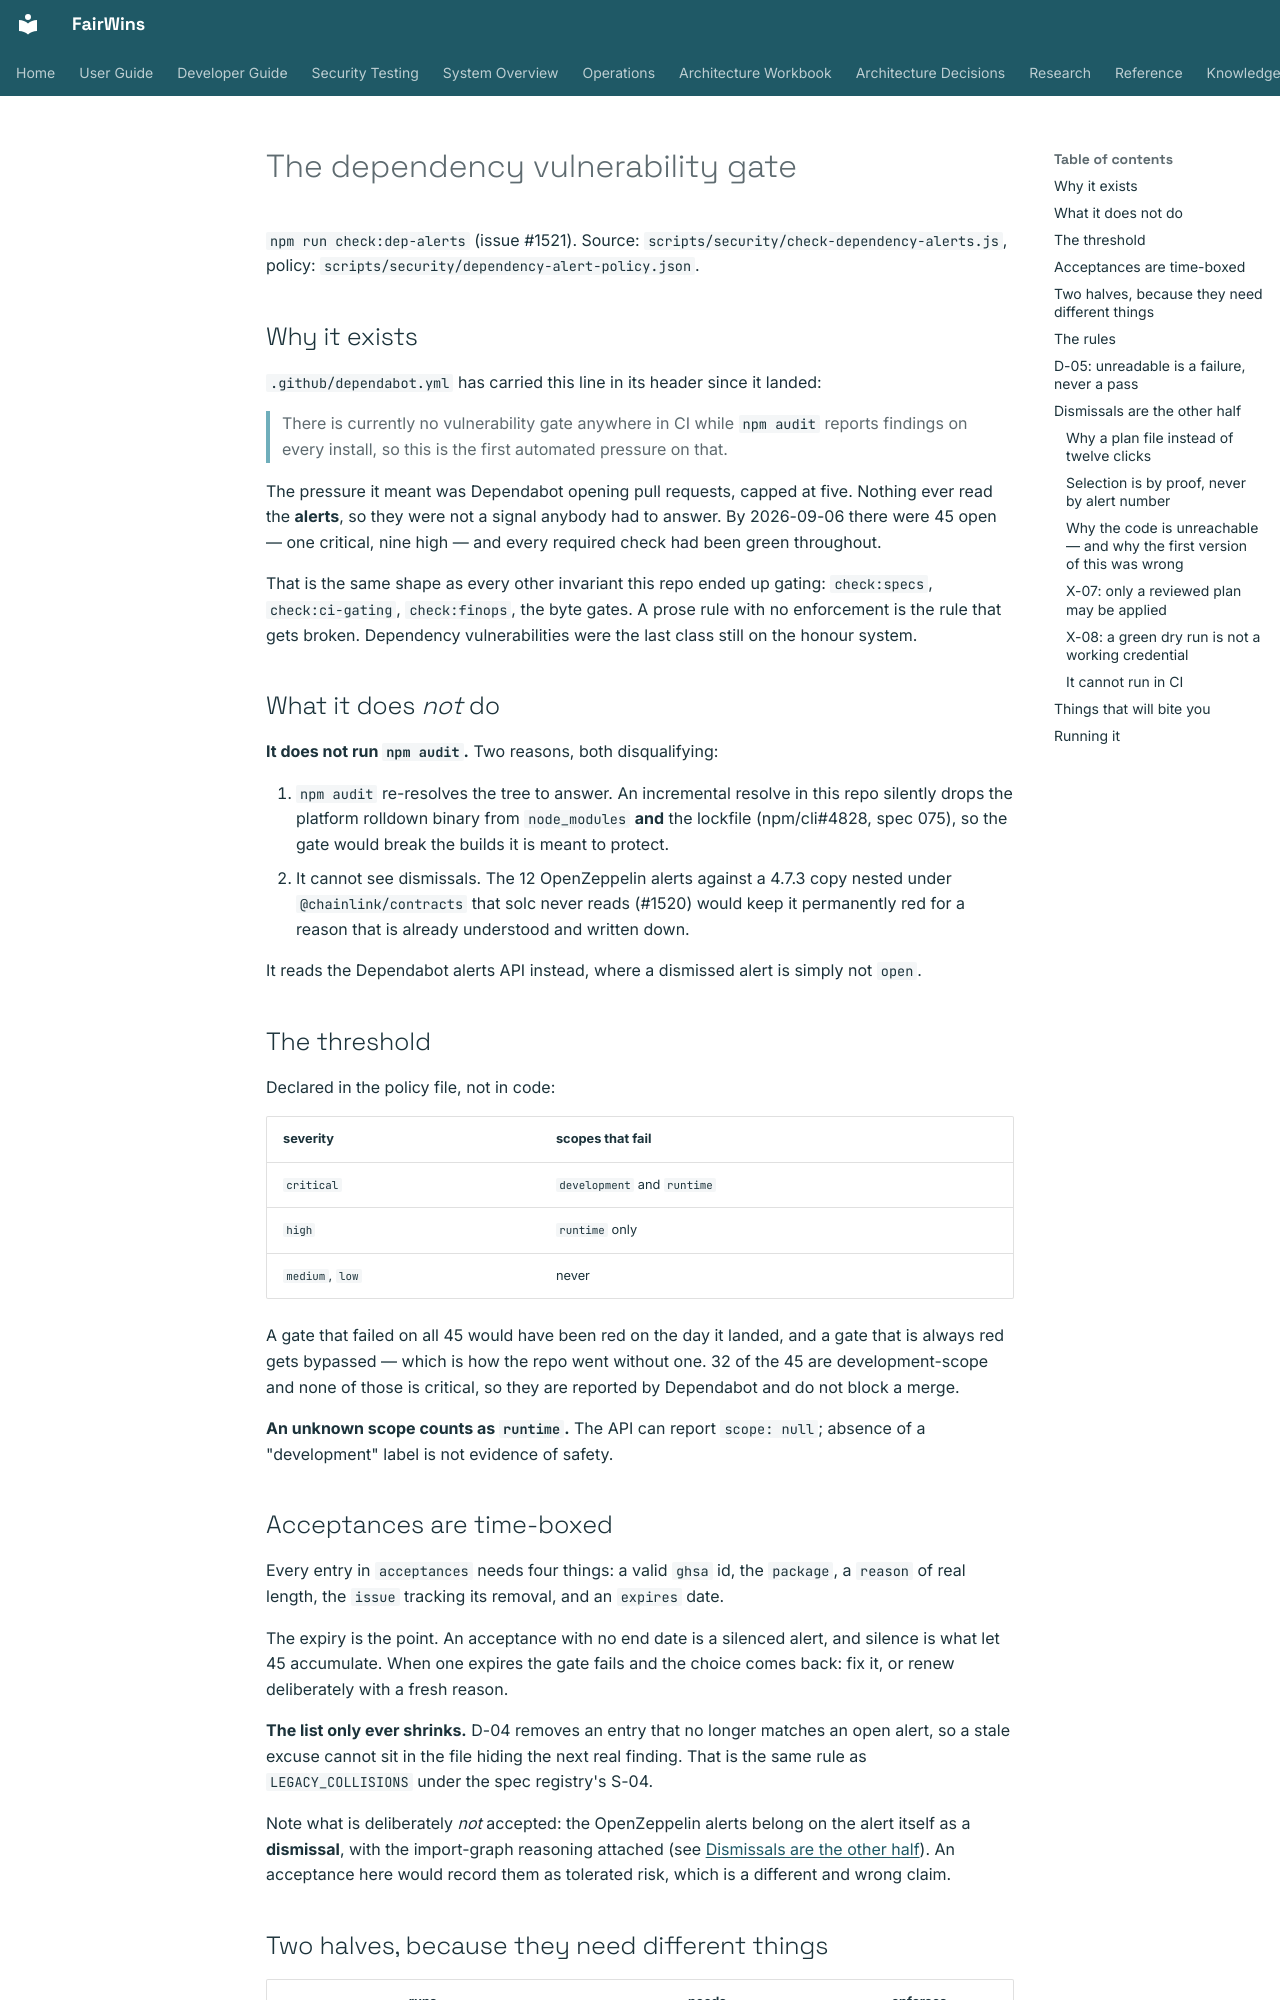

repository: chippr-robotics/fairwins-platform · page: developer-guide/dependency-alert-gate/index.html · generator: mkdocs

# The dependency vulnerability gate

`npm run check:dep-alerts` (issue #1521). Source: `scripts/security/check-dependency-alerts.js`,
policy: `scripts/security/dependency-alert-policy.json`.

## Why it exists

`.github/dependabot.yml` has carried this line in its header since it landed:

> There is currently no vulnerability gate anywhere in CI while `npm audit` reports findings on
> every install, so this is the first automated pressure on that.

The pressure it meant was Dependabot opening pull requests, capped at five. Nothing ever read the
**alerts**, so they were not a signal anybody had to answer. By 2026-09-06 there were 45 open — one
critical, nine high — and every required check had been green throughout.

That is the same shape as every other invariant this repo ended up gating: `check:specs`,
`check:ci-gating`, `check:finops`, the byte gates. A prose rule with no enforcement is the rule that
gets broken. Dependency vulnerabilities were the last class still on the honour system.

## What it does *not* do

**It does not run `npm audit`.** Two reasons, both disqualifying:

1. `npm audit` re-resolves the tree to answer. An incremental resolve in this repo silently drops
   the platform rolldown binary from `node_modules` **and** the lockfile (npm/cli#4828, spec 075),
   so the gate would break the builds it is meant to protect.
2. It cannot see dismissals. The 12 OpenZeppelin alerts against a 4.7.3 copy nested under
   `@chainlink/contracts` that solc never reads (#1520) would keep it permanently red for a reason
   that is already understood and written down.

It reads the Dependabot alerts API instead, where a dismissed alert is simply not `open`.

## The threshold

Declared in the policy file, not in code:

| severity | scopes that fail |
|---|---|
| `critical` | `development` and `runtime` |
| `high` | `runtime` only |
| `medium`, `low` | never |

A gate that failed on all 45 would have been red on the day it landed, and a gate that is always red
gets bypassed — which is how the repo went without one. 32 of the 45 are development-scope and none
of those is critical, so they are reported by Dependabot and do not block a merge.

**An unknown scope counts as `runtime`.** The API can report `scope: null`; absence of a
"development" label is not evidence of safety.

## Acceptances are time-boxed

Every entry in `acceptances` needs four things: a valid `ghsa` id, the `package`, a `reason` of real
length, the `issue` tracking its removal, and an `expires` date.

The expiry is the point. An acceptance with no end date is a silenced alert, and silence is what let
45 accumulate. When one expires the gate fails and the choice comes back: fix it, or renew
deliberately with a fresh reason.

**The list only ever shrinks.** D-04 removes an entry that no longer matches an open alert, so a
stale excuse cannot sit in the file hiding the next real finding. That is the same rule as
`LEGACY_COLLISIONS` under the spec registry's S-04.

Note what is deliberately *not* accepted: the OpenZeppelin alerts belong on the alert itself as a
**dismissal**, with the import-graph reasoning attached (see [Dismissals are the other
half](#dismissals-are-the-other-half)). An acceptance here would record them as tolerated risk,
which is a different and wrong claim.
